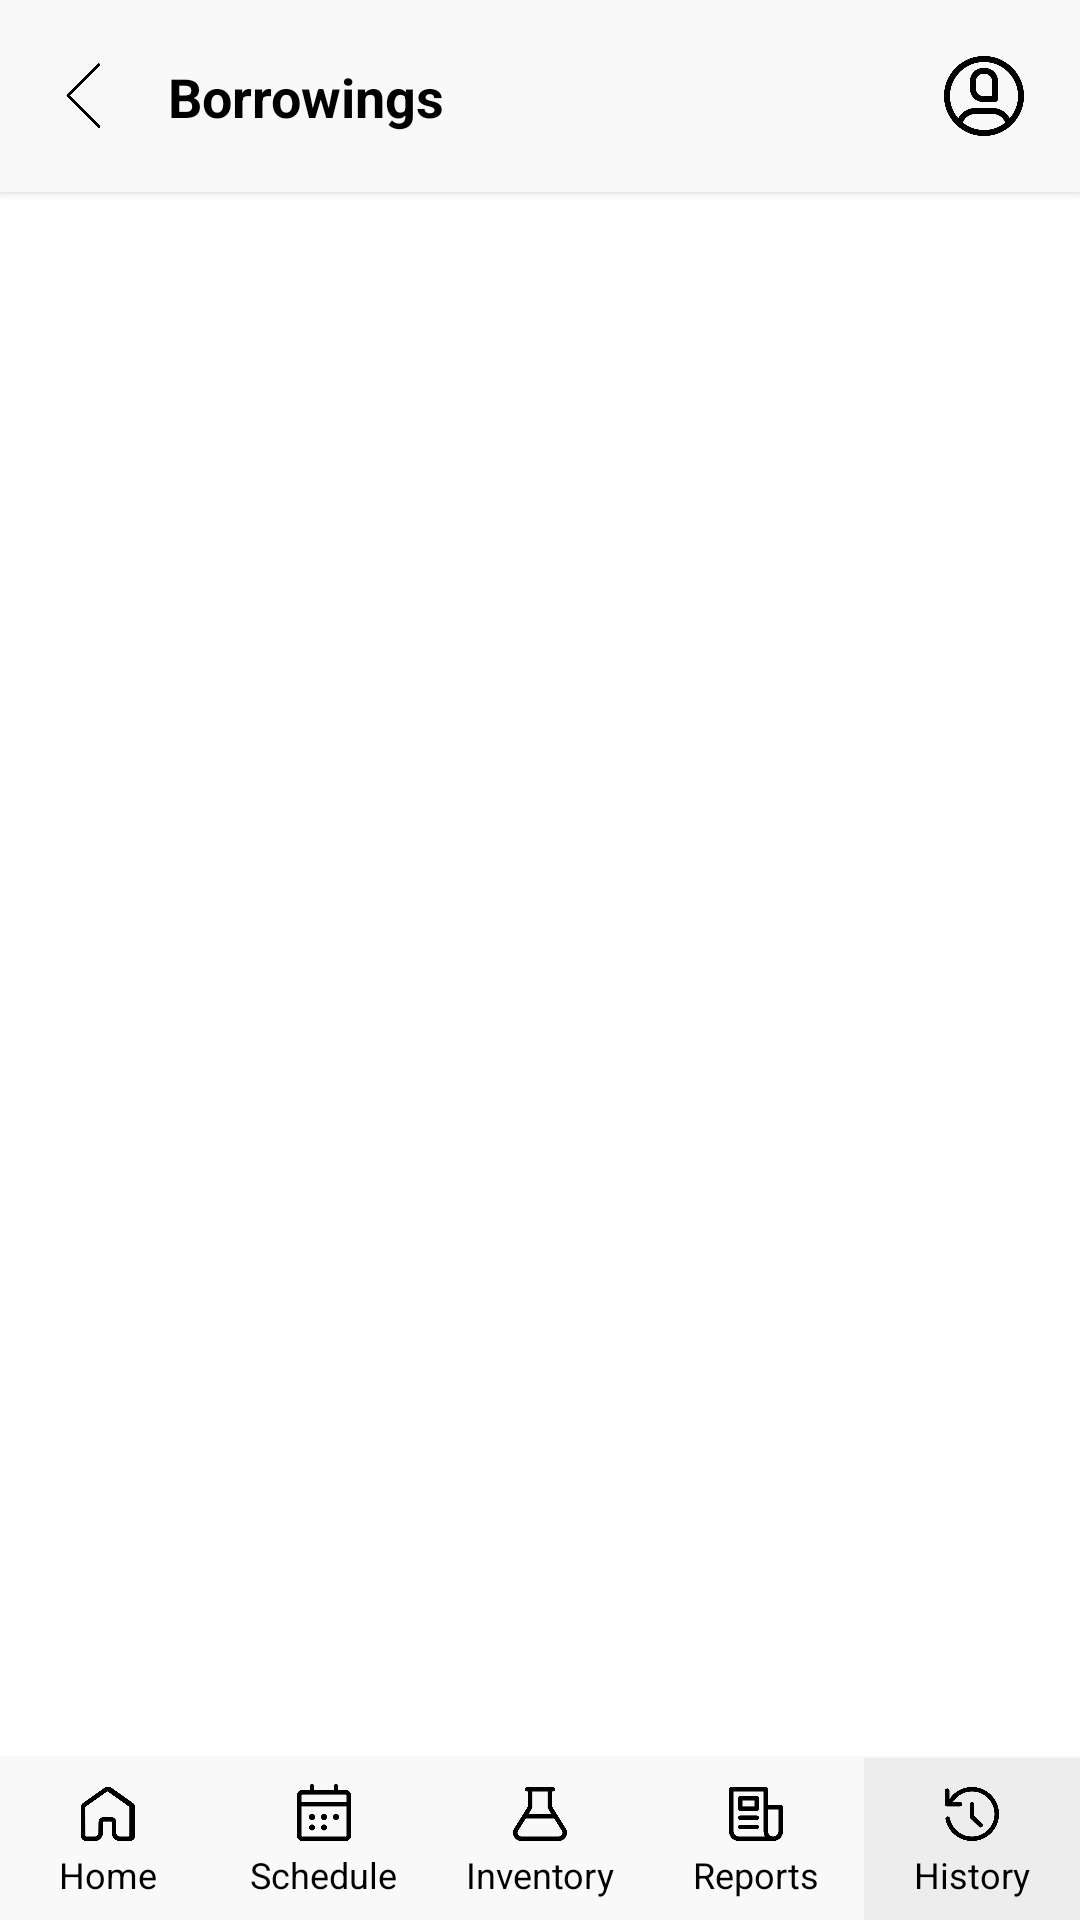

This screen was rendered from an Android layout file. Write that file and the resources it references.
<!-- AndroidManifest.xml: application theme Theme.LEMSLite -->
<!-- res/layout/activity_borrowings.xml -->
<?xml version="1.0" encoding="utf-8"?>
<androidx.constraintlayout.widget.ConstraintLayout xmlns:android="http://schemas.android.com/apk/res/android"
    xmlns:app="http://schemas.android.com/apk/res-auto"
    xmlns:tools="http://schemas.android.com/tools"
    android:id="@+id/main"
    android:layout_width="match_parent"
    android:layout_height="match_parent"
    android:background="#FFFFFF"
    tools:context=".activities.BorrowingsActivity">

    <androidx.constraintlayout.widget.ConstraintLayout
        android:id="@+id/top_bar"
        android:layout_width="0dp"
        android:layout_height="wrap_content"
        android:background="#F9F9F9"
        android:elevation="2dp"
        android:padding="16dp"
        app:layout_constraintEnd_toEndOf="parent"
        app:layout_constraintStart_toStartOf="parent"
        app:layout_constraintTop_toTopOf="parent">

        <ImageView
            android:id="@+id/backIcon"
            android:layout_width="24dp"
            android:layout_height="24dp"
            android:contentDescription="Back"
            android:src="@drawable/back_icon"
            app:layout_constraintBottom_toBottomOf="parent"
            app:layout_constraintStart_toStartOf="parent"
            app:layout_constraintTop_toTopOf="parent" />

        <TextView
            android:id="@+id/accountTitle"
            android:layout_width="0dp"
            android:layout_height="wrap_content"
            android:paddingStart="16dp"
            android:paddingEnd="0dp"
            android:text="Borrowings"
            android:textColor="#000000"
            android:textSize="18sp"
            android:textStyle="bold"
            app:layout_constraintBottom_toBottomOf="parent"
            app:layout_constraintEnd_toStartOf="@id/userIcon"
            app:layout_constraintStart_toEndOf="@id/backIcon"
            app:layout_constraintTop_toTopOf="parent" />

        <ImageView
            android:id="@+id/userIcon"
            android:layout_width="32dp"
            android:layout_height="32dp"
            android:contentDescription="User Icon"
            android:src="@drawable/nav_user_icon"
            app:layout_constraintBottom_toBottomOf="parent"
            app:layout_constraintEnd_toEndOf="parent"
            app:layout_constraintTop_toTopOf="parent" />
    </androidx.constraintlayout.widget.ConstraintLayout>

    <LinearLayout
        android:id="@+id/bottomNavBar"
        android:layout_width="0dp"
        android:layout_height="54dp"
        android:background="#F9F9F9"
        android:elevation="2dp"
        android:orientation="horizontal"
        android:weightSum="5"
        app:layout_constraintBottom_toBottomOf="parent"
        app:layout_constraintEnd_toEndOf="parent"
        app:layout_constraintStart_toStartOf="parent">

        <LinearLayout
            android:id="@+id/homeNavButton"
            android:layout_width="0dp"
            android:layout_height="match_parent"
            android:layout_weight="1"
            android:gravity="center"
            android:orientation="vertical">

            <ImageView
                android:layout_width="24dp"
                android:layout_height="24dp"
                android:src="@drawable/nav_home_icon" />

            <TextView
                android:layout_width="wrap_content"
                android:layout_height="wrap_content"
                android:text="Home"
                android:textColor="#000000"
                android:textSize="12sp" />
        </LinearLayout>

        <LinearLayout
            android:id="@+id/scheduleNavButton"
            android:layout_width="0dp"
            android:layout_height="match_parent"
            android:layout_weight="1"
            android:gravity="center"
            android:orientation="vertical">

            <ImageView
                android:layout_width="24dp"
                android:layout_height="24dp"
                android:src="@drawable/nav_schedule_icon" />

            <TextView
                android:layout_width="wrap_content"
                android:layout_height="wrap_content"
                android:text="Schedule"
                android:textColor="#000000"
                android:textSize="12sp" />
        </LinearLayout>

        <LinearLayout
            android:id="@+id/inventoryNavButton"
            android:layout_width="0dp"
            android:layout_height="match_parent"
            android:layout_weight="1"
            android:gravity="center"
            android:orientation="vertical">

            <ImageView
                android:layout_width="24dp"
                android:layout_height="24dp"
                android:src="@drawable/nav_inventory_icon" />

            <TextView
                android:layout_width="wrap_content"
                android:layout_height="wrap_content"
                android:text="Inventory"
                android:textColor="#000000"
                android:textSize="12sp" />
        </LinearLayout>

        <LinearLayout
            android:id="@+id/reportsNavButton"
            android:layout_width="0dp"
            android:layout_height="match_parent"
            android:layout_weight="1"
            android:gravity="center"
            android:orientation="vertical">

            <ImageView
                android:layout_width="24dp"
                android:layout_height="24dp"
                android:src="@drawable/nav_reports_icon" />

            <TextView
                android:layout_width="wrap_content"
                android:layout_height="wrap_content"
                android:text="Reports"
                android:textColor="#000000"
                android:textSize="12sp" />
        </LinearLayout>

        <LinearLayout
            android:id="@+id/historyNavButton"
            android:layout_width="0dp"
            android:layout_height="match_parent"
            android:layout_weight="1"
            android:background="#EDEDED"
            android:gravity="center"
            android:orientation="vertical">

            <ImageView
                android:layout_width="24dp"
                android:layout_height="24dp"
                android:src="@drawable/nav_history_icon" />

            <TextView
                android:layout_width="wrap_content"
                android:layout_height="wrap_content"
                android:text="History"
                android:textColor="#000000"
                android:textSize="12sp" />
        </LinearLayout>
    </LinearLayout>

    <androidx.recyclerview.widget.RecyclerView
        android:id="@+id/borrowView"
        android:layout_width="409dp"
        android:layout_height="611dp"
        android:layout_marginStart="1dp"
        android:layout_marginTop="1dp"
        android:layout_marginEnd="1dp"
        android:layout_marginBottom="1dp"
        app:layout_constraintBottom_toTopOf="@+id/bottomNavBar"
        app:layout_constraintEnd_toEndOf="parent"
        app:layout_constraintStart_toStartOf="parent"
        app:layout_constraintTop_toBottomOf="@+id/top_bar" />
        
</androidx.constraintlayout.widget.ConstraintLayout>
<!-- resources referenced by this layout -->
<resources>
  <!-- drawable back_icon: png bitmap (drawable, 6555 bytes) -->
  <!-- drawable nav_history_icon: png bitmap (drawable, 14513 bytes) -->
  <!-- drawable nav_home_icon: png bitmap (drawable, 12939 bytes) -->
  <!-- drawable nav_inventory_icon: png bitmap (drawable, 10883 bytes) -->
  <!-- drawable nav_reports_icon: png bitmap (drawable, 10681 bytes) -->
  <!-- drawable nav_schedule_icon: png bitmap (drawable, 10580 bytes) -->
  <!-- drawable nav_user_icon: png bitmap (drawable, 17955 bytes) -->
  <style name="Theme.LEMSLite" parent="Base.Theme.LEMSLite" />
  <style name="Base.Theme.LEMSLite" parent="Theme.Material3.DayNight.NoActionBar">
          
          
      </style>
</resources>
